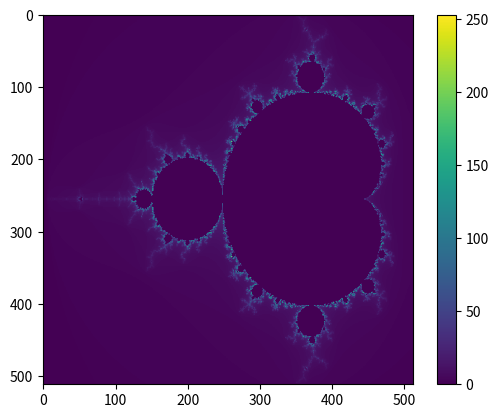

The matplotlib source for this figure:
import numpy as np
import matplotlib.pyplot as plt

def mandlebrot():
    x = np.linspace(-2.025, 0.6, 512)
    y = np.linspace(-1.125, 1.125, 512)

    XX, YY = np.meshgrid(x, y)

    grid = np.zeros((512, 512))

    # c = complex(XX, YY)
    complex_array = XX + YY*1j

    print(complex_array)

    # access each value in c and run for loop
    for i, row in enumerate(complex_array):
        for j, complex_number in enumerate(row):
            z = 0 + 0j
            for iteration_number in range(255):
                z = z**2 + complex_number
                if abs(z) > 2:
                    grid[i][j] = iteration_number
                    break

    print(grid)
    plt.imshow(grid)
    plt.colorbar()
    plt.show()
        


def main():

    mandlebrot()

main()